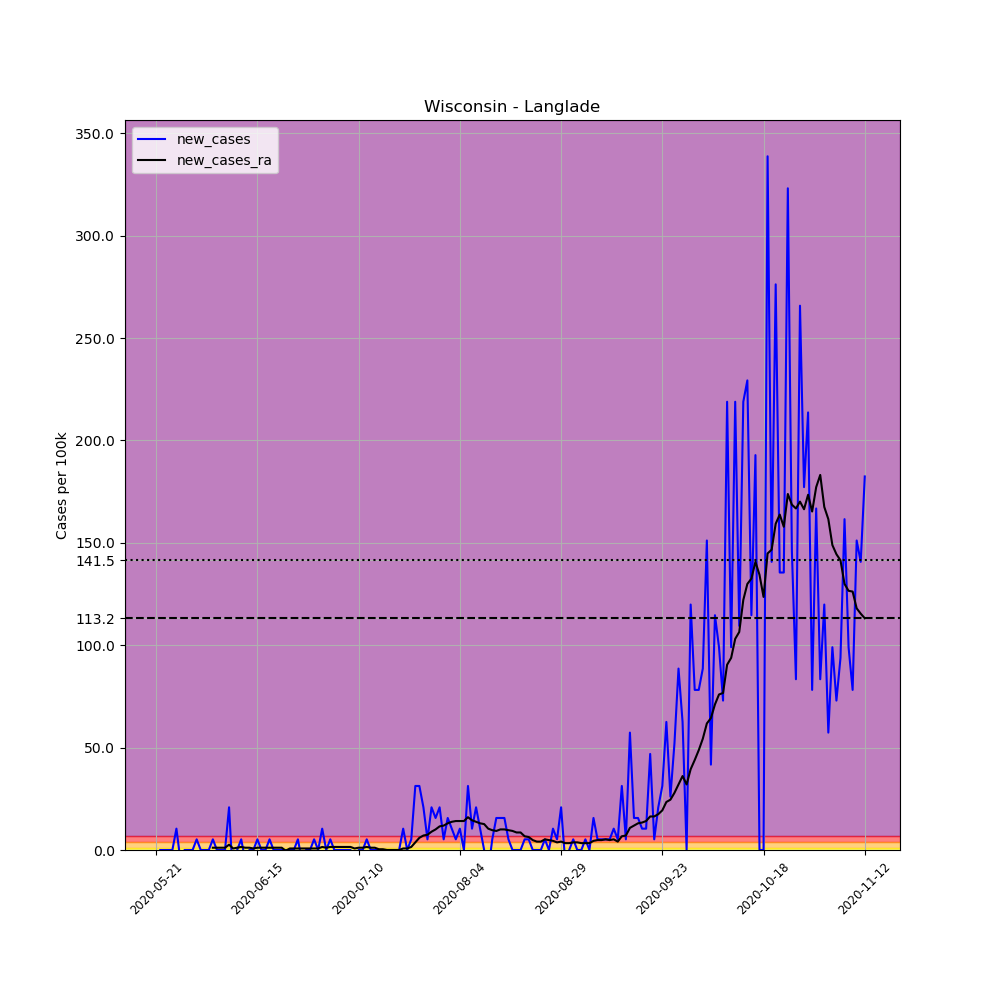

The file beside this chart, header and first rows:
, date, county, state, fips, cases, deaths, COUNTY, STNAME, CTYNAME, POPESTIMATE2019, per_100k, new_cases, new_cases_ra
673826, 2020-05-21, Langlade, Wisconsin, 55067, 1, 0, 67, Wisconsin, Langlade, 19189, 5.211, , 
673827, 2020-05-22, Langlade, Wisconsin, 55067, 1, 0, 67, Wisconsin, Langlade, 19189, 5.211, 0.0, 
673828, 2020-05-23, Langlade, Wisconsin, 55067, 1, 0, 67, Wisconsin, Langlade, 19189, 5.211, 0.0, 
673829, 2020-05-24, Langlade, Wisconsin, 55067, 1, 0, 67, Wisconsin, Langlade, 19189, 5.211, 0.0, 
673830, 2020-05-25, Langlade, Wisconsin, 55067, 1, 0, 67, Wisconsin, Langlade, 19189, 5.211, 0.0, 
673831, 2020-05-26, Langlade, Wisconsin, 55067, 3, 0, 67, Wisconsin, Langlade, 19189, 15.63, 10.42, 
673832, 2020-05-27, Langlade, Wisconsin, 55067, 2, 0, 67, Wisconsin, Langlade, 19189, 10.42, -5.211, 
673833, 2020-05-28, Langlade, Wisconsin, 55067, 2, 0, 67, Wisconsin, Langlade, 19189, 10.42, 0.0, 
673834, 2020-05-29, Langlade, Wisconsin, 55067, 2, 0, 67, Wisconsin, Langlade, 19189, 10.42, 0.0, 
673835, 2020-05-30, Langlade, Wisconsin, 55067, 2, 0, 67, Wisconsin, Langlade, 19189, 10.42, 0.0, 
673836, 2020-05-31, Langlade, Wisconsin, 55067, 3, 0, 67, Wisconsin, Langlade, 19189, 15.63, 5.211, 
673837, 2020-06-01, Langlade, Wisconsin, 55067, 3, 0, 67, Wisconsin, Langlade, 19189, 15.63, 0.0, 
673838, 2020-06-02, Langlade, Wisconsin, 55067, 3, 0, 67, Wisconsin, Langlade, 19189, 15.63, 0.0, 
673839, 2020-06-03, Langlade, Wisconsin, 55067, 3, 0, 67, Wisconsin, Langlade, 19189, 15.63, 0.0, 
673840, 2020-06-04, Langlade, Wisconsin, 55067, 4, 0, 67, Wisconsin, Langlade, 19189, 20.85, 5.211, 1.117
673841, 2020-06-05, Langlade, Wisconsin, 55067, 4, 0, 67, Wisconsin, Langlade, 19189, 20.85, 0.0, 1.117
673842, 2020-06-06, Langlade, Wisconsin, 55067, 4, 0, 67, Wisconsin, Langlade, 19189, 20.85, 0.0, 1.117
673843, 2020-06-07, Langlade, Wisconsin, 55067, 4, 0, 67, Wisconsin, Langlade, 19189, 20.85, 0.0, 1.117
673844, 2020-06-08, Langlade, Wisconsin, 55067, 8, 0, 67, Wisconsin, Langlade, 19189, 41.69, 20.85, 2.606
673845, 2020-06-09, Langlade, Wisconsin, 55067, 5, 0, 67, Wisconsin, Langlade, 19189, 26.06, -15.63, 0.7445
673846, 2020-06-10, Langlade, Wisconsin, 55067, 5, 0, 67, Wisconsin, Langlade, 19189, 26.06, 0.0, 1.117
673847, 2020-06-11, Langlade, Wisconsin, 55067, 6, 0, 67, Wisconsin, Langlade, 19189, 31.27, 5.211, 1.489
673848, 2020-06-12, Langlade, Wisconsin, 55067, 5, 0, 67, Wisconsin, Langlade, 19189, 26.06, -5.211, 1.117
673849, 2020-06-13, Langlade, Wisconsin, 55067, 5, 0, 67, Wisconsin, Langlade, 19189, 26.06, 0.0, 1.117
673850, 2020-06-14, Langlade, Wisconsin, 55067, 5, 0, 67, Wisconsin, Langlade, 19189, 26.06, 0.0, 0.7445
673851, 2020-06-15, Langlade, Wisconsin, 55067, 6, 0, 67, Wisconsin, Langlade, 19189, 31.27, 5.211, 1.117
673852, 2020-06-16, Langlade, Wisconsin, 55067, 6, 0, 67, Wisconsin, Langlade, 19189, 31.27, 0.0, 1.117
673853, 2020-06-17, Langlade, Wisconsin, 55067, 6, 0, 67, Wisconsin, Langlade, 19189, 31.27, 0.0, 1.117
673854, 2020-06-18, Langlade, Wisconsin, 55067, 7, 0, 67, Wisconsin, Langlade, 19189, 36.48, 5.211, 1.117
673855, 2020-06-19, Langlade, Wisconsin, 55067, 7, 0, 67, Wisconsin, Langlade, 19189, 36.48, 0.0, 1.117
673856, 2020-06-20, Langlade, Wisconsin, 55067, 7, 0, 67, Wisconsin, Langlade, 19189, 36.48, 0.0, 1.117
673857, 2020-06-21, Langlade, Wisconsin, 55067, 7, 0, 67, Wisconsin, Langlade, 19189, 36.48, 0.0, 1.117
673858, 2020-06-22, Langlade, Wisconsin, 55067, 7, 0, 67, Wisconsin, Langlade, 19189, 36.48, 0.0, -0.3722
673859, 2020-06-23, Langlade, Wisconsin, 55067, 7, 0, 67, Wisconsin, Langlade, 19189, 36.48, 0.0, 0.7445
673860, 2020-06-24, Langlade, Wisconsin, 55067, 7, 0, 67, Wisconsin, Langlade, 19189, 36.48, 0.0, 0.7445
673861, 2020-06-25, Langlade, Wisconsin, 55067, 8, 0, 67, Wisconsin, Langlade, 19189, 41.69, 5.211, 0.7445
673862, 2020-06-26, Langlade, Wisconsin, 55067, 7, 0, 67, Wisconsin, Langlade, 19189, 36.48, -5.211, 0.7445
673863, 2020-06-27, Langlade, Wisconsin, 55067, 7, 0, 67, Wisconsin, Langlade, 19189, 36.48, 0.0, 0.7445
673864, 2020-06-28, Langlade, Wisconsin, 55067, 7, 0, 67, Wisconsin, Langlade, 19189, 36.48, 0.0, 0.7445
673865, 2020-06-29, Langlade, Wisconsin, 55067, 8, 0, 67, Wisconsin, Langlade, 19189, 41.69, 5.211, 0.7445
673866, 2020-06-30, Langlade, Wisconsin, 55067, 8, 0, 67, Wisconsin, Langlade, 19189, 41.69, 0.0, 0.7445
673867, 2020-07-01, Langlade, Wisconsin, 55067, 10, 0, 67, Wisconsin, Langlade, 19189, 52.11, 10.42, 1.489
673868, 2020-07-02, Langlade, Wisconsin, 55067, 10, 0, 67, Wisconsin, Langlade, 19189, 52.11, 0.0, 1.117
673869, 2020-07-03, Langlade, Wisconsin, 55067, 11, 0, 67, Wisconsin, Langlade, 19189, 57.32, 5.211, 1.489
673870, 2020-07-04, Langlade, Wisconsin, 55067, 11, 0, 67, Wisconsin, Langlade, 19189, 57.32, 0.0, 1.489
673871, 2020-07-05, Langlade, Wisconsin, 55067, 11, 0, 67, Wisconsin, Langlade, 19189, 57.32, 0.0, 1.489
673872, 2020-07-06, Langlade, Wisconsin, 55067, 11, 0, 67, Wisconsin, Langlade, 19189, 57.32, 0.0, 1.489
673873, 2020-07-07, Langlade, Wisconsin, 55067, 11, 0, 67, Wisconsin, Langlade, 19189, 57.32, 0.0, 1.489
673874, 2020-07-08, Langlade, Wisconsin, 55067, 11, 1, 67, Wisconsin, Langlade, 19189, 57.32, 0.0, 1.489
673875, 2020-07-09, Langlade, Wisconsin, 55067, 10, 1, 67, Wisconsin, Langlade, 19189, 52.11, -5.211, 0.7445
673876, 2020-07-10, Langlade, Wisconsin, 55067, 10, 1, 67, Wisconsin, Langlade, 19189, 52.11, 0.0, 1.117
673877, 2020-07-11, Langlade, Wisconsin, 55067, 10, 1, 67, Wisconsin, Langlade, 19189, 52.11, 0.0, 1.117
673878, 2020-07-12, Langlade, Wisconsin, 55067, 11, 1, 67, Wisconsin, Langlade, 19189, 57.32, 5.211, 1.489
673879, 2020-07-13, Langlade, Wisconsin, 55067, 11, 1, 67, Wisconsin, Langlade, 19189, 57.32, 0.0, 1.117
673880, 2020-07-14, Langlade, Wisconsin, 55067, 11, 1, 67, Wisconsin, Langlade, 19189, 57.32, 0.0, 1.117
673881, 2020-07-15, Langlade, Wisconsin, 55067, 11, 1, 67, Wisconsin, Langlade, 19189, 57.32, 0.0, 0.3722
673882, 2020-07-16, Langlade, Wisconsin, 55067, 11, 1, 67, Wisconsin, Langlade, 19189, 57.32, 0.0, 0.3722
673883, 2020-07-17, Langlade, Wisconsin, 55067, 11, 1, 67, Wisconsin, Langlade, 19189, 57.32, 0.0, -2.5376526277146434e-16
673884, 2020-07-18, Langlade, Wisconsin, 55067, 11, 1, 67, Wisconsin, Langlade, 19189, 57.32, 0.0, -2.5376526277146434e-16
673885, 2020-07-19, Langlade, Wisconsin, 55067, 11, 1, 67, Wisconsin, Langlade, 19189, 57.32, 0.0, -2.5376526277146434e-16
... 116 more rows
